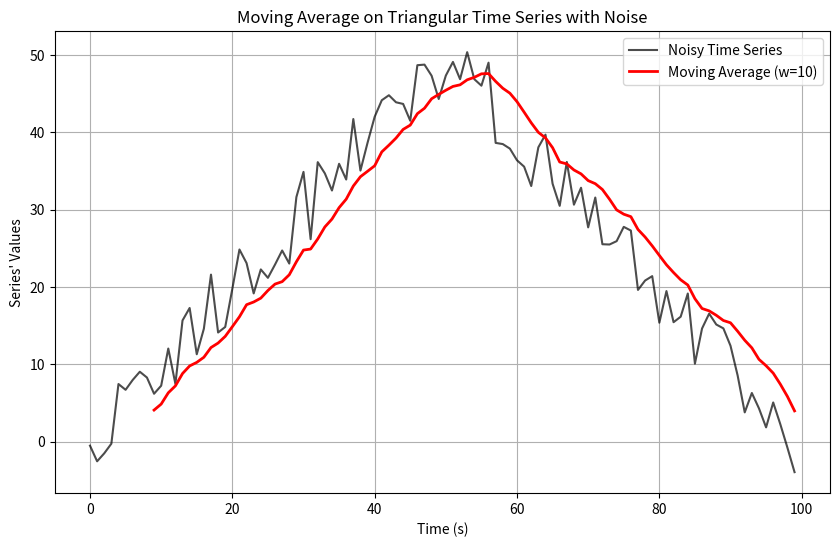

Reproduce this figure in Python.
import matplotlib.pyplot as plt
import random # Built-in module for generating random numbers

def movavg(f, w):
  moving_averages = []
  for i in range(len(f) - w + 1):
      window = f[i:i + w]
      moving_averages.append(sum(window) / w)
  return moving_averages

# Generate a time series
num_points = 100
time_series = [i if i <= num_points/2 else num_points - i for i in range(num_points)]

# Add manual noise to the triangular time series
noise_amplitude = 5
noisy_series = [value + random.uniform(-noise_amplitude, noise_amplitude) for value in time_series]

# Set the window length for the moving average
window_length = 10

# Calculate simples moving average
smoothed_series = movavg(noisy_series, window_length)

# Plot the original time series and the moving average
plt.figure(figsize=(10, 6))
plt.plot(range(num_points), noisy_series, label='Noisy Time Series', color='black', alpha=0.7)
plt.plot(range(window_length - 1, num_points), smoothed_series, label=f'Moving Average (w={window_length})', color='red', linewidth=2)
plt.xlabel('Time (s)')
plt.ylabel("Series' Values")
plt.title('Moving Average on Triangular Time Series with Noise')
plt.legend()
plt.grid(True)
plt.show()
